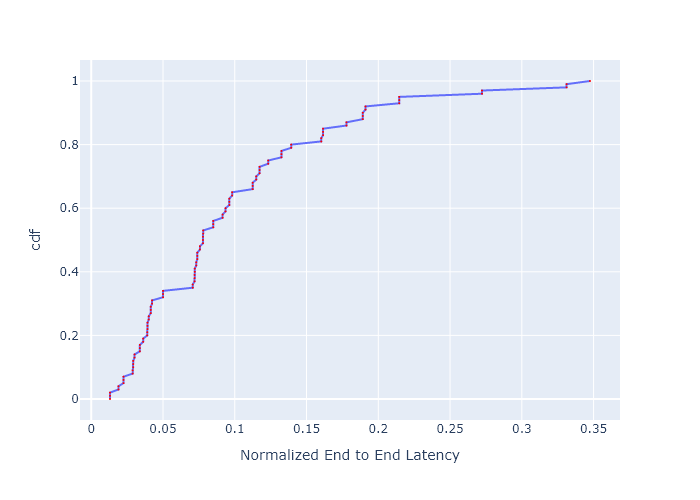

The table this chart was drawn from, first rows:
, cdf, Normalized End to End Latency
0, 0.0, 0.01308
1, 0.01, 0.01308
2, 0.02, 0.01308
3, 0.03, 0.01897
4, 0.04, 0.01897
5, 0.05, 0.02248
6, 0.06, 0.02248
7, 0.07, 0.02248
8, 0.08, 0.02887
9, 0.09, 0.02887
10, 0.1, 0.02928
11, 0.11, 0.02928
12, 0.12, 0.02928
13, 0.13, 0.03017
14, 0.14, 0.03017
15, 0.15, 0.03388
16, 0.16, 0.03388
17, 0.17, 0.03388
18, 0.18, 0.03619
19, 0.19, 0.03619
20, 0.2, 0.03905
21, 0.21, 0.03905
22, 0.22, 0.0392
23, 0.23, 0.0392
24, 0.24, 0.0392
25, 0.25, 0.04008
26, 0.26, 0.04008
27, 0.27, 0.04146
28, 0.28, 0.04146
29, 0.29, 0.04146
30, 0.3, 0.04238
31, 0.31, 0.04238
32, 0.32, 0.05004
33, 0.33, 0.05004
34, 0.34, 0.05004
35, 0.35, 0.07072
36, 0.36, 0.07072
37, 0.37, 0.07201
38, 0.38, 0.07201
39, 0.39, 0.07201
40, 0.4, 0.07215
41, 0.41, 0.07215
42, 0.42, 0.07317
43, 0.43, 0.07317
44, 0.44, 0.0739
45, 0.45, 0.0739
46, 0.46, 0.0739
47, 0.47, 0.0757
48, 0.48, 0.0757
49, 0.49, 0.07785
50, 0.5, 0.07785
51, 0.51, 0.07785
52, 0.52, 0.078
53, 0.53, 0.078
54, 0.54, 0.08501
55, 0.55, 0.08501
56, 0.56, 0.08501
57, 0.57, 0.09154
58, 0.58, 0.09154
59, 0.59, 0.09357
... 41 more rows
